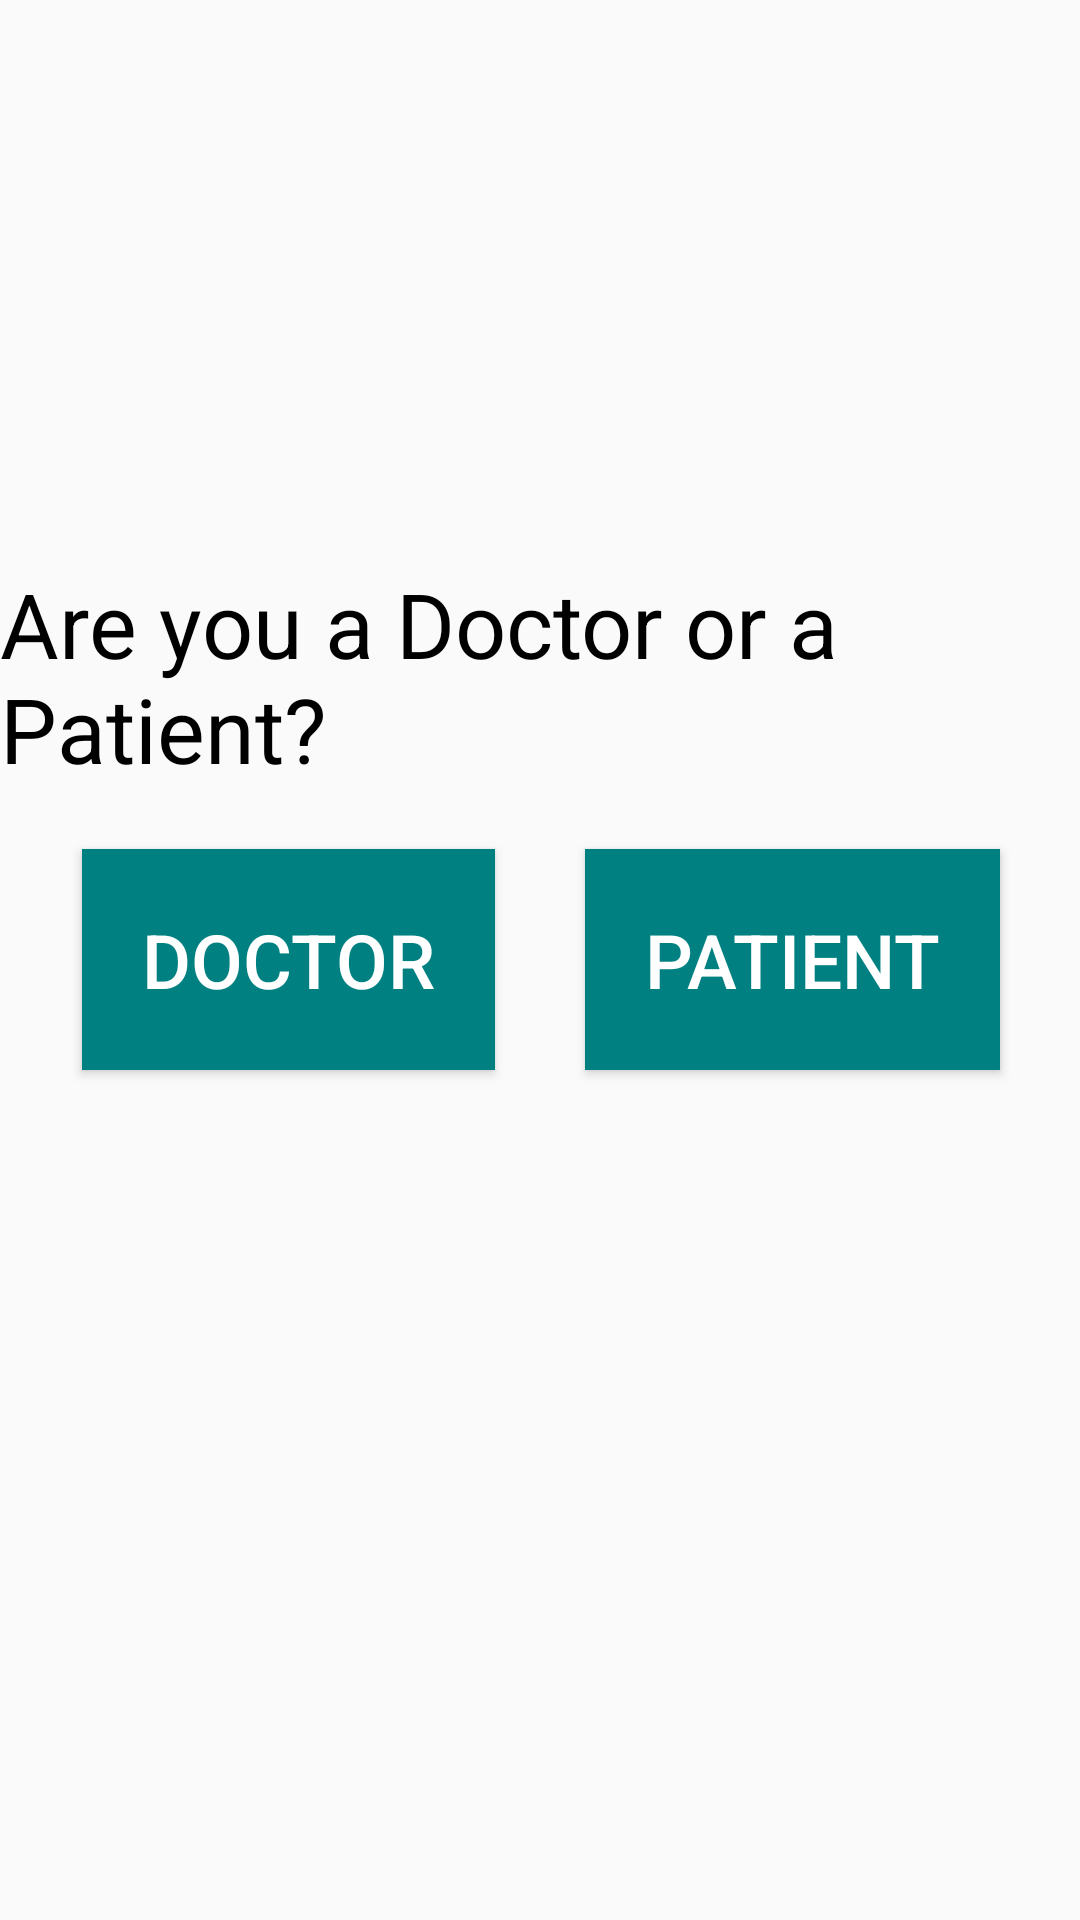

Write the Android layout XML for this screen, with the resource values it uses.
<!-- AndroidManifest.xml: application theme AppTheme -->
<!-- res/layout/activity_doctor_patient_select.xml -->
<?xml version="1.0" encoding="utf-8"?>
<RelativeLayout
    xmlns:android="http://schemas.android.com/apk/res/android"
    xmlns:app="http://schemas.android.com/apk/res-auto"
    xmlns:tools="http://schemas.android.com/tools"
    android:layout_width="match_parent"
    android:layout_height="match_parent"
    tools:context=".DoctorPatientSelect">

    <Button
        android:id="@+id/doctorbutton"
        android:layout_width="wrap_content"
        android:layout_height="wrap_content"
        android:layout_centerVertical="true"
        android:text="@string/doctorbutton"
        android:textSize="25sp"
        android:padding="20dp"
        android:layout_toStartOf="@id/container_center"
        android:layout_marginEnd="15dp"
        android:background="#008080"
        android:textColor="#FFFFFF"
        />

    <Button
        android:id="@+id/container_center"
        android:layout_centerVertical="true"
        android:layout_centerHorizontal="true"
        android:layout_width="0dp"
        android:layout_height="0dp"
        />

    <Button
        android:id="@+id/patientbutton"
        android:layout_width="wrap_content"
        android:layout_height="wrap_content"
        android:textSize="25sp"
        android:layout_alignTop="@id/doctorbutton"
        android:layout_toEndOf="@+id/container_center"
        android:layout_marginStart="15dp"
        android:padding="20dp"
        android:textColor="#FFFFFF"
        android:text="@string/patientbutton"
        android:background="#008080"/>

    <TextView
        android:id="@+id/textView"
        android:layout_width="wrap_content"
        android:layout_height="wrap_content"
        android:layout_above="@id/doctorbutton"
        android:layout_centerHorizontal="true"
        android:textSize="30sp"
        android:textColor="#000000"
        android:paddingBottom="20dp"
        android:text="@string/SelectText" />
</RelativeLayout>
<!-- resources referenced by this layout -->
<resources>
  <string name="SelectText">Are you a Doctor or a Patient?</string>
  <string name="doctorbutton">Doctor</string>
  <string name="patientbutton">Patient</string>
  <style name="AppTheme" parent="Base.Theme.AppCompat.Light.DarkActionBar">
          
          <item name="colorPrimary">@color/colorPrimary</item>
          <item name="colorPrimaryDark">@color/colorPrimaryDark</item>
          <item name="colorAccent">@color/colorAccent</item>
          <item name="android:spinnerItemStyle">
              @style/spinnerItemStyle
          </item>
  
          
          <item name="android:spinnerDropDownItemStyle">
              @style/spinnerDropDownItemStyle
          </item>
      </style>
  <style name="spinnerItemStyle">
          <item name="android:textSize">20sp</item>
          <item name="android:textColor">#000000</item>
      </style>
  <style name="spinnerDropDownItemStyle">
          <item name="android:textSize">20sp</item>
          <item name="android:textColor">#000000</item>
          <item name="android:padding">5dp</item>
      </style>
  <!-- not gathered from this repository: default colours our renderer supplied (Android Studio template values) -->
  <color name="colorPrimary">#FF6200EE</color>
  <color name="colorPrimaryDark">#FF3700B3</color>
  <color name="colorAccent">#FF03DAC5</color>
</resources>
